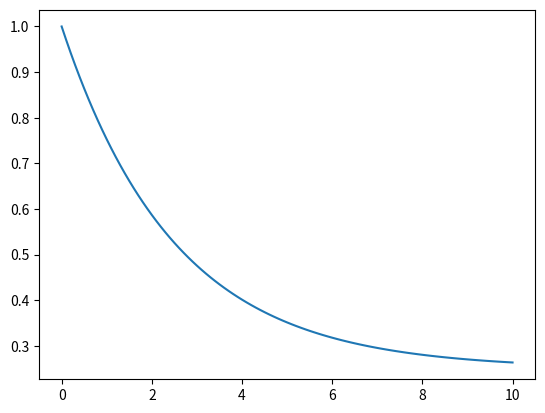
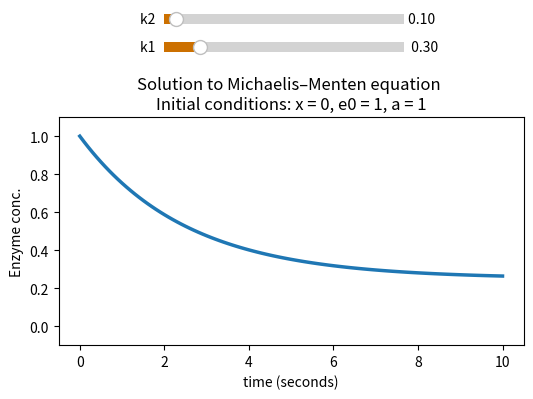

The matplotlib source for these figures, in order:
# -*- coding: utf-8 -*-
"""
Created on Sun Jun 13 19:54:42 2021

@author: Chandraniva
"""

import numpy as np
import matplotlib.pyplot as plt
from scipy.integrate import odeint
from matplotlib.widgets import Slider

def dxdt(x,t,k1,k2,e0,a):
    return k1*a*(e0-x) - k2*x

x0 = 0
e0, a = 1., 1.
k1_init, k2_init = 0.3, 0.1

t = np.linspace(0,10,101)
sol = odeint(dxdt, x0, t, args=(k1_init, k2_init, e0, a))
enz_conc_init = e0 - sol

def fun(t,k1,k2,e0,a):
    sol = odeint(dxdt, x0, t, args=(k1, k2, e0, a))
    enz_conc = e0 - sol
    return enz_conc

plt.plot(t,fun(t,0.3,0.1,e0,a))
plt.show()

fig = plt.figure(figsize=(6, 4))
ax = fig.add_subplot(111)
fig.subplots_adjust(bottom=0.13, top=0.70)

ax_k1 = fig.add_axes([0.3, 0.85, 0.4, 0.05])
ax_k1.spines['top'].set_visible(True)
ax_k1.spines['right'].set_visible(True)
ax_k2 = fig.add_axes([0.3, 0.92, 0.4, 0.05])
ax_k2.spines['top'].set_visible(True)
ax_k2.spines['right'].set_visible(True)

s_k1 = Slider(ax=ax_k1, label='k1 ', valmin=0, valmax=2.0,
              valinit=k1_init ,valfmt=' %1.2f ', facecolor='#cc7000')
s_k2 = Slider(ax=ax_k2, label ='k2 ', valmin=0, valmax=2.0, 
              valinit=k2_init,valfmt='%1.2f ', facecolor='#cc7000')

f_d, = ax.plot(t, enz_conc_init, linewidth=2.5)
ax.set_xlabel("time (seconds)")
ax.set_ylabel("Enzyme conc.")
ax.set_ylim(-0.1,1.1)
ax.set_title("Solution to Michaelis–Menten equation \nInitial conditions: x = 0, e0 = 1, a = 1")

def update(val):
    k1 = s_k1.val
    k2 = s_k2.val
    f_d.set_data(t, fun(t,k1,k2,e0,a))
    fig.canvas.draw_idle()
    
s_k1.on_changed(update)
s_k2.on_changed(update)

plt.show()
